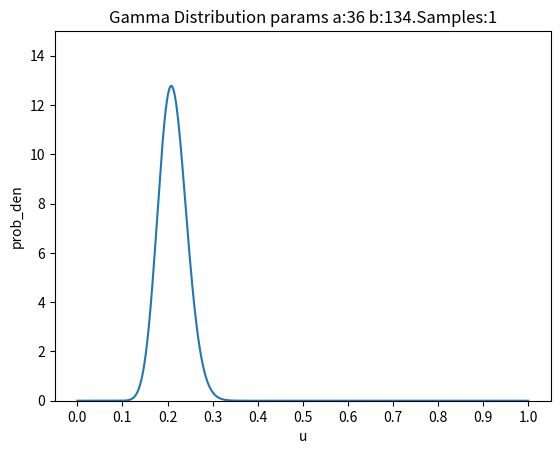

Reproduce this figure in Python.
import numpy as np
import matplotlib.pyplot as plt
import matplotlib.ticker as mt
from scipy.special import gamma, comb
from random import shuffle


class ProbabilisticAnalyser:

    def __init__(self, u):
        self.obs = []
        self.count = 165
        self.heads = 0
        for i in range(165):
            x = 1 if (i <= int(u * 165)) else 0
            self.obs.append(x)
            self.heads += x
        shuffle(self.obs)
        print(self.obs)
        
    def beta_plotter(self, a, b, idx):
        prob, xs, u = [], [], 0
        norm_fac = (gamma(a+b)/(gamma(a)*gamma(b)))
        while u <= 1:
            pval = norm_fac * (u ** (a-1)) * ((1-u) ** (b-1))
            prob.append(pval)
            xs.append(u)
            u += 1e-5

        # plotting the graphs
        plt.figure(1)
        ax = plt.gca()
        ax.set_ylim(0, 15)
        plt.xlabel("u")
        plt.ylabel("prob_den")
        ax.plot(xs, prob)
        ax.xaxis.set_major_locator(mt.FixedLocator([i*0.1 for i in range(0, 11)]))
        plt.title("Gamma Distribution params a:{} b:{}.Samples:{}".format(a, b, idx + 1))
        plt.savefig("distribution_for_samples_{}".format(idx + 1) + str(".png"))
        plt.close(1)

    def sequential_bayesian(self):
        count = 0
        a, b = 2, 3
        for ob in self.obs:
            print("mean =", (a/(a+b)))
            # self.beta_plotter(a, b, count)
            if ob == 0:
                a, b = a, b+1
            if ob == 1:
                a, b = a+1, b
            count += 1
        print("final mean =", (a/(a+b)))
        # self.beta_plotter(a, b, count)

    def concurrent_bayesian(self):
        a, b = 2, 3
        m, N = self.heads, self.count
        a += m
        b += N-m
        print("final mean =", (a/(a+b)))
        print(comb(N, m) * (0.5 ** m) * (0.5 ** (N-m)))
        self.beta_plotter(a, b, 0)

analyser = ProbabilisticAnalyser(0.20)
analyser.sequential_bayesian()
analyser.concurrent_bayesian()
